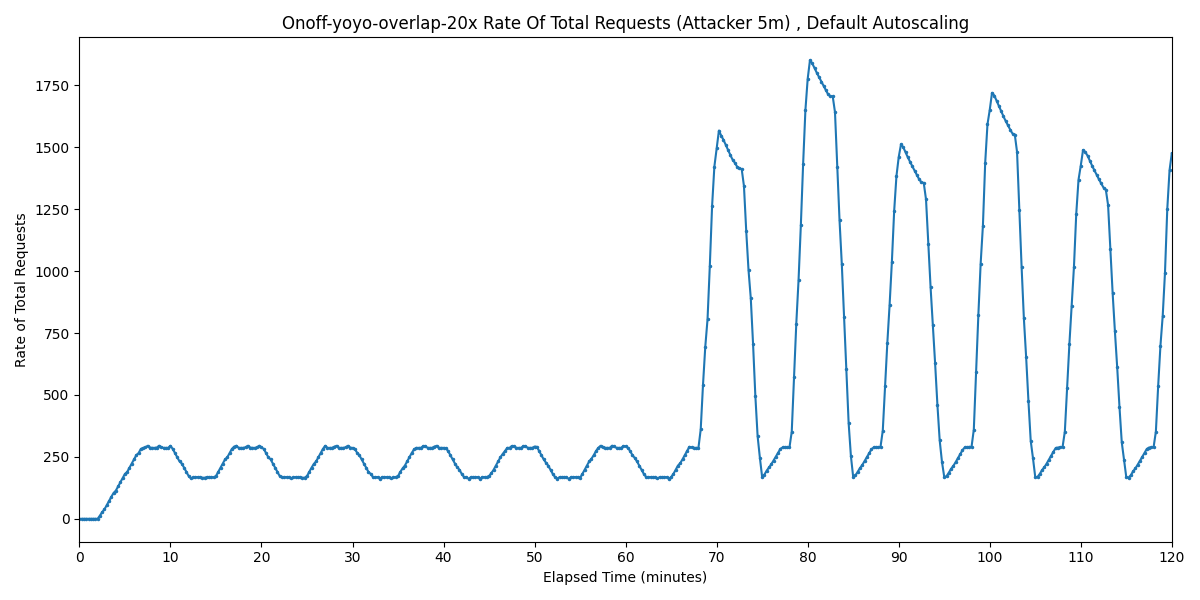

The data file committed next to this chart (first rows):
Timestamp, Rate of Total Requests
2025-04-01 07:21:34.395, 0
2025-04-01 07:21:49.395, 0
2025-04-01 07:22:04.395, 0
2025-04-01 07:22:19.395, 0
2025-04-01 07:22:34.395, 0
2025-04-01 07:22:49.395, 0
2025-04-01 07:23:04.395, 0
2025-04-01 07:23:19.395, 0
2025-04-01 07:23:34.395, 0
2025-04-01 07:23:49.395, 12.63
2025-04-01 07:24:04.395, 27
2025-04-01 07:24:19.395, 37.9
2025-04-01 07:24:34.395, 54.74
2025-04-01 07:24:49.395, 71.58
2025-04-01 07:25:04.395, 88.42
2025-04-01 07:25:19.395, 104
2025-04-01 07:25:34.395, 113.7
2025-04-01 07:25:49.395, 130.5
2025-04-01 07:26:04.395, 147.4
2025-04-01 07:26:19.395, 164.2
2025-04-01 07:26:34.395, 181.1
2025-04-01 07:26:49.395, 189.5
2025-04-01 07:27:04.395, 206.3
2025-04-01 07:27:19.395, 223.2
2025-04-01 07:27:34.395, 240
2025-04-01 07:27:49.395, 256.9
2025-04-01 07:28:04.395, 265.4
2025-04-01 07:28:19.395, 282.1
2025-04-01 07:28:34.395, 286.3
2025-04-01 07:28:49.395, 288.8
2025-04-01 07:29:04.395, 294.7
2025-04-01 07:29:19.395, 287.7
2025-04-01 07:29:34.395, 286.3
2025-04-01 07:29:49.395, 286.3
2025-04-01 07:30:04.395, 287.5
2025-04-01 07:30:19.395, 294.7
2025-04-01 07:30:34.395, 288.9
2025-04-01 07:30:49.395, 286.3
2025-04-01 07:31:04.395, 286.3
2025-04-01 07:31:19.395, 286.3
2025-04-01 07:31:34.395, 294.7
2025-04-01 07:31:49.395, 282.1
2025-04-01 07:32:04.395, 265.3
2025-04-01 07:32:19.395, 248.4
2025-04-01 07:32:34.395, 231.6
2025-04-01 07:32:49.395, 223.1
2025-04-01 07:33:04.395, 206.3
2025-04-01 07:33:19.395, 189.5
2025-04-01 07:33:34.395, 172.6
2025-04-01 07:33:49.395, 163.3
2025-04-01 07:34:04.395, 167
2025-04-01 07:34:19.395, 168.4
2025-04-01 07:34:34.395, 168.4
2025-04-01 07:34:49.395, 168.4
2025-04-01 07:35:04.395, 165.7
2025-04-01 07:35:19.395, 165.8
2025-04-01 07:35:34.395, 168.4
2025-04-01 07:35:49.395, 168.4
2025-04-01 07:36:04.395, 168.4
2025-04-01 07:36:19.395, 166.9
... 421 more rows
